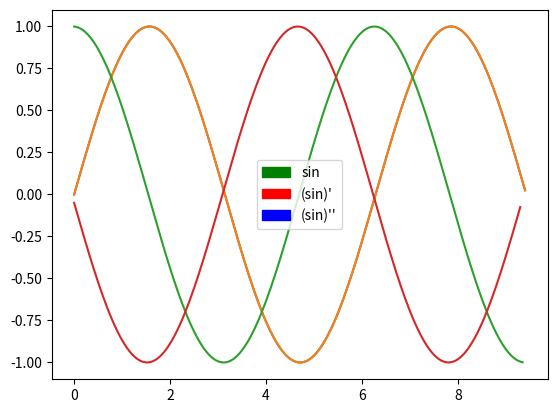

Write the Python code that produced this figure.
import numpy as np
import matplotlib.pyplot as plt
import matplotlib.patches as mp

def mans_sinuss(x):
    k=0
    a=(-1)**0*x**1/(1)
    S = a

    while k < 500:
        k+=1
        R=(-1)*x*x/((2*k)*(2*k+1))
        a=a*R
        S += a   
    return S

a=0
b=3*np.pi
x = np.arange(a,b,0.05)
y = mans_sinuss(x)
plt.plot(x,y)
plt.grid()
#plt.show()
plt.plot(x,y)
plt.grid()
#plt.show()

n = len(x)
y_prim = []
for i in range(n-1):
    #print i, x[i], y[i]
    delta_y = y[i+1] - y[i]
    delta_x = x[i+1] - x[i]
    #y_prim = delta_y/delta_x
    #print y_prim
    y_prim.append(delta_y/delta_x)
plt.plot(x[:n-1],y_prim)

y_primprim = []
for i in range(n-2):
    delta_y_prim = y_prim[i+1] - y_prim[i]
    y_primprim.append(delta_y_prim/delta_x)

plt.plot(x[:n-2],y_primprim)

#legenda
blue = mp.Patch(color='blue', label="(sin)''")
red = mp.Patch(color='red', label="(sin)'")
green = mp.Patch(color='green', label="sin")
plt.legend(handles=[green, red, blue])

plt.show()
